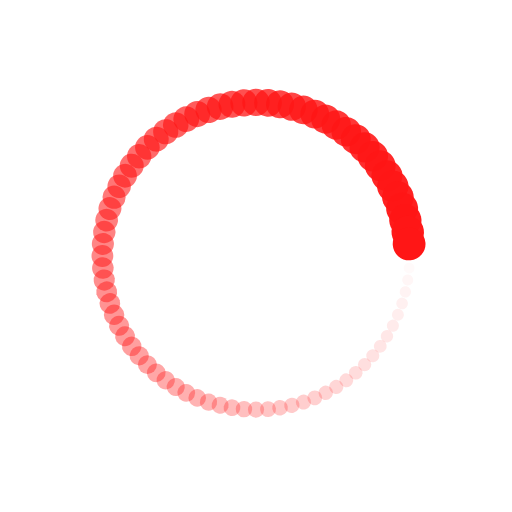
t = 0.00 s
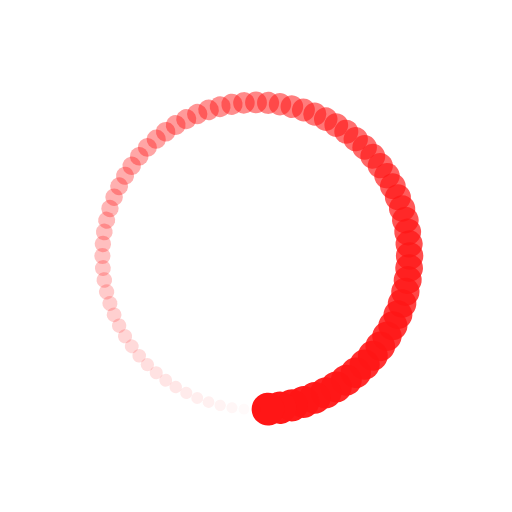
t = 0.25 s
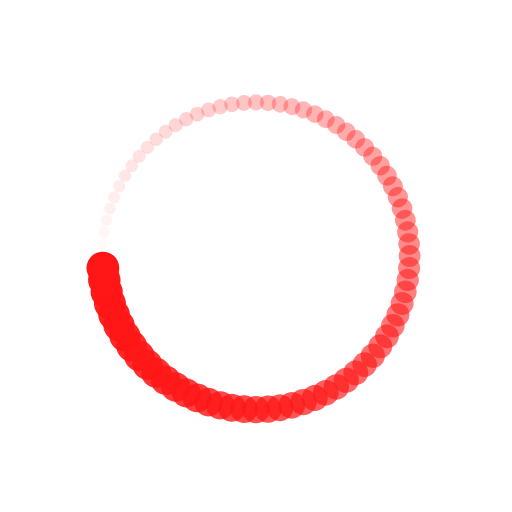
t = 0.50 s
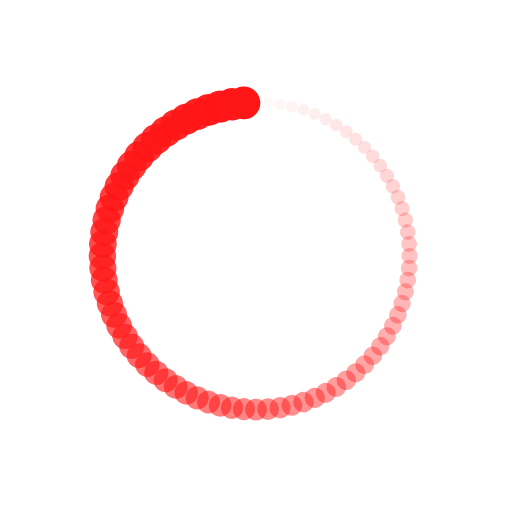
t = 0.75 s

The animated SVG that drew these frames (rendered in a browser with its animation timeline set to each time). Animation: 160 SMIL elements (animate=80,animateTransform=80); one cycle of 1.00 s, repeats indefinitely.

<svg class="lds-spin" width="200px"  height="200px"  xmlns="http://www.w3.org/2000/svg" xmlns:xlink="http://www.w3.org/1999/xlink" viewBox="0 0 100 100" preserveAspectRatio="xMidYMid" style="background: none;"><g transform="translate(80,50)">
<g transform="rotate(0)">
<circle cx="0" cy="0" r="1" fill="#FF1616" fill-opacity="1" transform="scale(1.28486 1.28486)">
  <animateTransform attributeName="transform" type="scale" begin="-0.9875s" values="3.2 3.2;1 1" keyTimes="0;1" dur="1s" repeatCount="indefinite"></animateTransform>
  <animate attributeName="fill-opacity" keyTimes="0;1" dur="1s" repeatCount="indefinite" values="1;0" begin="-0.9875s"></animate>
</circle>
</g>
</g><g transform="translate(79.90752001199384,52.353772871835346)">
<g transform="rotate(4.5)">
<circle cx="0" cy="0" r="1" fill="#FF1616" fill-opacity="0.9875" transform="scale(1.31236 1.31236)">
  <animateTransform attributeName="transform" type="scale" begin="-0.975s" values="3.2 3.2;1 1" keyTimes="0;1" dur="1s" repeatCount="indefinite"></animateTransform>
  <animate attributeName="fill-opacity" keyTimes="0;1" dur="1s" repeatCount="indefinite" values="1;0" begin="-0.975s"></animate>
</circle>
</g>
</g><g transform="translate(79.63065021785414,54.69303395120693)">
<g transform="rotate(9)">
<circle cx="0" cy="0" r="1" fill="#FF1616" fill-opacity="0.975" transform="scale(1.33986 1.33986)">
  <animateTransform attributeName="transform" type="scale" begin="-0.9625s" values="3.2 3.2;1 1" keyTimes="0;1" dur="1s" repeatCount="indefinite"></animateTransform>
  <animate attributeName="fill-opacity" keyTimes="0;1" dur="1s" repeatCount="indefinite" values="1;0" begin="-0.9625s"></animate>
</circle>
</g>
</g><g transform="translate(79.17109761193029,57.00336091567716)">
<g transform="rotate(13.5)">
<circle cx="0" cy="0" r="1" fill="#FF1616" fill-opacity="0.9625" transform="scale(1.36736 1.36736)">
  <animateTransform attributeName="transform" type="scale" begin="-0.95s" values="3.2 3.2;1 1" keyTimes="0;1" dur="1s" repeatCount="indefinite"></animateTransform>
  <animate attributeName="fill-opacity" keyTimes="0;1" dur="1s" repeatCount="indefinite" values="1;0" begin="-0.95s"></animate>
</circle>
</g>
</g><g transform="translate(78.53169548885461,59.27050983124842)">
<g transform="rotate(18)">
<circle cx="0" cy="0" r="1" fill="#FF1616" fill-opacity="0.95" transform="scale(1.39486 1.39486)">
  <animateTransform attributeName="transform" type="scale" begin="-0.9375s" values="3.2 3.2;1 1" keyTimes="0;1" dur="1s" repeatCount="indefinite"></animateTransform>
  <animate attributeName="fill-opacity" keyTimes="0;1" dur="1s" repeatCount="indefinite" values="1;0" begin="-0.9375s"></animate>
</circle>
</g>
</g><g transform="translate(77.7163859753386,61.48050297095269)">
<g transform="rotate(22.5)">
<circle cx="0" cy="0" r="1" fill="#FF1616" fill-opacity="0.9375" transform="scale(1.42236 1.42236)">
  <animateTransform attributeName="transform" type="scale" begin="-0.925s" values="3.2 3.2;1 1" keyTimes="0;1" dur="1s" repeatCount="indefinite"></animateTransform>
  <animate attributeName="fill-opacity" keyTimes="0;1" dur="1s" repeatCount="indefinite" values="1;0" begin="-0.925s"></animate>
</circle>
</g>
</g><g transform="translate(76.73019572565104,63.6197149921864)">
<g transform="rotate(27)">
<circle cx="0" cy="0" r="1" fill="#FF1616" fill-opacity="0.925" transform="scale(1.44986 1.44986)">
  <animateTransform attributeName="transform" type="scale" begin="-0.9125s" values="3.2 3.2;1 1" keyTimes="0;1" dur="1s" repeatCount="indefinite"></animateTransform>
  <animate attributeName="fill-opacity" keyTimes="0;1" dur="1s" repeatCount="indefinite" values="1;0" begin="-0.9125s"></animate>
</circle>
</g>
</g><g transform="translate(75.57920493062277,65.67495694147846)">
<g transform="rotate(31.5)">
<circle cx="0" cy="0" r="1" fill="#FF1616" fill-opacity="0.9125" transform="scale(1.47736 1.47736)">
  <animateTransform attributeName="transform" type="scale" begin="-0.9s" values="3.2 3.2;1 1" keyTimes="0;1" dur="1s" repeatCount="indefinite"></animateTransform>
  <animate attributeName="fill-opacity" keyTimes="0;1" dur="1s" repeatCount="indefinite" values="1;0" begin="-0.9s"></animate>
</circle>
</g>
</g><g transform="translate(74.27050983124843,67.6335575687742)">
<g transform="rotate(36)">
<circle cx="0" cy="0" r="1" fill="#FF1616" fill-opacity="0.9" transform="scale(1.50486 1.50486)">
  <animateTransform attributeName="transform" type="scale" begin="-0.8875s" values="3.2 3.2;1 1" keyTimes="0;1" dur="1s" repeatCount="indefinite"></animateTransform>
  <animate attributeName="fill-opacity" keyTimes="0;1" dur="1s" repeatCount="indefinite" values="1;0" begin="-0.8875s"></animate>
</circle>
</g>
</g><g transform="translate(72.81217896800092,69.48344144990551)">
<g transform="rotate(40.5)">
<circle cx="0" cy="0" r="1" fill="#FF1616" fill-opacity="0.8875" transform="scale(1.53236 1.53236)">
  <animateTransform attributeName="transform" type="scale" begin="-0.875s" values="3.2 3.2;1 1" keyTimes="0;1" dur="1s" repeatCount="indefinite"></animateTransform>
  <animate attributeName="fill-opacity" keyTimes="0;1" dur="1s" repeatCount="indefinite" values="1;0" begin="-0.875s"></animate>
</circle>
</g>
</g><g transform="translate(71.21320343559643,71.21320343559643)">
<g transform="rotate(45)">
<circle cx="0" cy="0" r="1" fill="#FF1616" fill-opacity="0.875" transform="scale(1.55986 1.55986)">
  <animateTransform attributeName="transform" type="scale" begin="-0.8625s" values="3.2 3.2;1 1" keyTimes="0;1" dur="1s" repeatCount="indefinite"></animateTransform>
  <animate attributeName="fill-opacity" keyTimes="0;1" dur="1s" repeatCount="indefinite" values="1;0" begin="-0.8625s"></animate>
</circle>
</g>
</g><g transform="translate(69.48344144990551,72.81217896800092)">
<g transform="rotate(49.49999999999999)">
<circle cx="0" cy="0" r="1" fill="#FF1616" fill-opacity="0.8625" transform="scale(1.58736 1.58736)">
  <animateTransform attributeName="transform" type="scale" begin="-0.85s" values="3.2 3.2;1 1" keyTimes="0;1" dur="1s" repeatCount="indefinite"></animateTransform>
  <animate attributeName="fill-opacity" keyTimes="0;1" dur="1s" repeatCount="indefinite" values="1;0" begin="-0.85s"></animate>
</circle>
</g>
</g><g transform="translate(67.6335575687742,74.27050983124843)">
<g transform="rotate(54)">
<circle cx="0" cy="0" r="1" fill="#FF1616" fill-opacity="0.85" transform="scale(1.61486 1.61486)">
  <animateTransform attributeName="transform" type="scale" begin="-0.8375s" values="3.2 3.2;1 1" keyTimes="0;1" dur="1s" repeatCount="indefinite"></animateTransform>
  <animate attributeName="fill-opacity" keyTimes="0;1" dur="1s" repeatCount="indefinite" values="1;0" begin="-0.8375s"></animate>
</circle>
</g>
</g><g transform="translate(65.67495694147847,75.57920493062277)">
<g transform="rotate(58.5)">
<circle cx="0" cy="0" r="1" fill="#FF1616" fill-opacity="0.8375" transform="scale(1.64236 1.64236)">
  <animateTransform attributeName="transform" type="scale" begin="-0.825s" values="3.2 3.2;1 1" keyTimes="0;1" dur="1s" repeatCount="indefinite"></animateTransform>
  <animate attributeName="fill-opacity" keyTimes="0;1" dur="1s" repeatCount="indefinite" values="1;0" begin="-0.825s"></animate>
</circle>
</g>
</g><g transform="translate(63.6197149921864,76.73019572565103)">
<g transform="rotate(63)">
<circle cx="0" cy="0" r="1" fill="#FF1616" fill-opacity="0.825" transform="scale(1.66986 1.66986)">
  <animateTransform attributeName="transform" type="scale" begin="-0.8125s" values="3.2 3.2;1 1" keyTimes="0;1" dur="1s" repeatCount="indefinite"></animateTransform>
  <animate attributeName="fill-opacity" keyTimes="0;1" dur="1s" repeatCount="indefinite" values="1;0" begin="-0.8125s"></animate>
</circle>
</g>
</g><g transform="translate(61.4805029709527,77.7163859753386)">
<g transform="rotate(67.5)">
<circle cx="0" cy="0" r="1" fill="#FF1616" fill-opacity="0.8125" transform="scale(1.69736 1.69736)">
  <animateTransform attributeName="transform" type="scale" begin="-0.8s" values="3.2 3.2;1 1" keyTimes="0;1" dur="1s" repeatCount="indefinite"></animateTransform>
  <animate attributeName="fill-opacity" keyTimes="0;1" dur="1s" repeatCount="indefinite" values="1;0" begin="-0.8s"></animate>
</circle>
</g>
</g><g transform="translate(59.270509831248425,78.53169548885461)">
<g transform="rotate(72)">
<circle cx="0" cy="0" r="1" fill="#FF1616" fill-opacity="0.8" transform="scale(1.72486 1.72486)">
  <animateTransform attributeName="transform" type="scale" begin="-0.7875s" values="3.2 3.2;1 1" keyTimes="0;1" dur="1s" repeatCount="indefinite"></animateTransform>
  <animate attributeName="fill-opacity" keyTimes="0;1" dur="1s" repeatCount="indefinite" values="1;0" begin="-0.7875s"></animate>
</circle>
</g>
</g><g transform="translate(57.00336091567716,79.17109761193029)">
<g transform="rotate(76.5)">
<circle cx="0" cy="0" r="1" fill="#FF1616" fill-opacity="0.7875" transform="scale(1.75236 1.75236)">
  <animateTransform attributeName="transform" type="scale" begin="-0.775s" values="3.2 3.2;1 1" keyTimes="0;1" dur="1s" repeatCount="indefinite"></animateTransform>
  <animate attributeName="fill-opacity" keyTimes="0;1" dur="1s" repeatCount="indefinite" values="1;0" begin="-0.775s"></animate>
</circle>
</g>
</g><g transform="translate(54.69303395120693,79.63065021785414)">
<g transform="rotate(81)">
<circle cx="0" cy="0" r="1" fill="#FF1616" fill-opacity="0.775" transform="scale(1.77986 1.77986)">
  <animateTransform attributeName="transform" type="scale" begin="-0.7625s" values="3.2 3.2;1 1" keyTimes="0;1" dur="1s" repeatCount="indefinite"></animateTransform>
  <animate attributeName="fill-opacity" keyTimes="0;1" dur="1s" repeatCount="indefinite" values="1;0" begin="-0.7625s"></animate>
</circle>
</g>
</g><g transform="translate(52.353772871835346,79.90752001199384)">
<g transform="rotate(85.5)">
<circle cx="0" cy="0" r="1" fill="#FF1616" fill-opacity="0.7625" transform="scale(1.80736 1.80736)">
  <animateTransform attributeName="transform" type="scale" begin="-0.75s" values="3.2 3.2;1 1" keyTimes="0;1" dur="1s" repeatCount="indefinite"></animateTransform>
  <animate attributeName="fill-opacity" keyTimes="0;1" dur="1s" repeatCount="indefinite" values="1;0" begin="-0.75s"></animate>
</circle>
</g>
</g><g transform="translate(50,80)">
<g transform="rotate(90)">
<circle cx="0" cy="0" r="1" fill="#FF1616" fill-opacity="0.75" transform="scale(1.83486 1.83486)">
  <animateTransform attributeName="transform" type="scale" begin="-0.7375s" values="3.2 3.2;1 1" keyTimes="0;1" dur="1s" repeatCount="indefinite"></animateTransform>
  <animate attributeName="fill-opacity" keyTimes="0;1" dur="1s" repeatCount="indefinite" values="1;0" begin="-0.7375s"></animate>
</circle>
</g>
</g><g transform="translate(47.646227128164654,79.90752001199384)">
<g transform="rotate(94.5)">
<circle cx="0" cy="0" r="1" fill="#FF1616" fill-opacity="0.7375" transform="scale(1.86236 1.86236)">
  <animateTransform attributeName="transform" type="scale" begin="-0.725s" values="3.2 3.2;1 1" keyTimes="0;1" dur="1s" repeatCount="indefinite"></animateTransform>
  <animate attributeName="fill-opacity" keyTimes="0;1" dur="1s" repeatCount="indefinite" values="1;0" begin="-0.725s"></animate>
</circle>
</g>
</g><g transform="translate(45.306966048793086,79.63065021785414)">
<g transform="rotate(98.99999999999999)">
<circle cx="0" cy="0" r="1" fill="#FF1616" fill-opacity="0.725" transform="scale(1.88986 1.88986)">
  <animateTransform attributeName="transform" type="scale" begin="-0.7125s" values="3.2 3.2;1 1" keyTimes="0;1" dur="1s" repeatCount="indefinite"></animateTransform>
  <animate attributeName="fill-opacity" keyTimes="0;1" dur="1s" repeatCount="indefinite" values="1;0" begin="-0.7125s"></animate>
</circle>
</g>
</g><g transform="translate(42.99663908432284,79.17109761193029)">
<g transform="rotate(103.49999999999999)">
<circle cx="0" cy="0" r="1" fill="#FF1616" fill-opacity="0.7125" transform="scale(1.91736 1.91736)">
  <animateTransform attributeName="transform" type="scale" begin="-0.7s" values="3.2 3.2;1 1" keyTimes="0;1" dur="1s" repeatCount="indefinite"></animateTransform>
  <animate attributeName="fill-opacity" keyTimes="0;1" dur="1s" repeatCount="indefinite" values="1;0" begin="-0.7s"></animate>
</circle>
</g>
</g><g transform="translate(40.72949016875158,78.53169548885461)">
<g transform="rotate(108)">
<circle cx="0" cy="0" r="1" fill="#FF1616" fill-opacity="0.7" transform="scale(1.94486 1.94486)">
  <animateTransform attributeName="transform" type="scale" begin="-0.6875s" values="3.2 3.2;1 1" keyTimes="0;1" dur="1s" repeatCount="indefinite"></animateTransform>
  <animate attributeName="fill-opacity" keyTimes="0;1" dur="1s" repeatCount="indefinite" values="1;0" begin="-0.6875s"></animate>
</circle>
</g>
</g><g transform="translate(38.51949702904731,77.7163859753386)">
<g transform="rotate(112.5)">
<circle cx="0" cy="0" r="1" fill="#FF1616" fill-opacity="0.6875" transform="scale(1.97236 1.97236)">
  <animateTransform attributeName="transform" type="scale" begin="-0.675s" values="3.2 3.2;1 1" keyTimes="0;1" dur="1s" repeatCount="indefinite"></animateTransform>
  <animate attributeName="fill-opacity" keyTimes="0;1" dur="1s" repeatCount="indefinite" values="1;0" begin="-0.675s"></animate>
</circle>
</g>
</g><g transform="translate(36.3802850078136,76.73019572565104)">
<g transform="rotate(117)">
<circle cx="0" cy="0" r="1" fill="#FF1616" fill-opacity="0.675" transform="scale(1.99986 1.99986)">
  <animateTransform attributeName="transform" type="scale" begin="-0.6625s" values="3.2 3.2;1 1" keyTimes="0;1" dur="1s" repeatCount="indefinite"></animateTransform>
  <animate attributeName="fill-opacity" keyTimes="0;1" dur="1s" repeatCount="indefinite" values="1;0" begin="-0.6625s"></animate>
</circle>
</g>
</g><g transform="translate(34.32504305852154,75.57920493062277)">
<g transform="rotate(121.5)">
<circle cx="0" cy="0" r="1" fill="#FF1616" fill-opacity="0.6625" transform="scale(2.02736 2.02736)">
  <animateTransform attributeName="transform" type="scale" begin="-0.65s" values="3.2 3.2;1 1" keyTimes="0;1" dur="1s" repeatCount="indefinite"></animateTransform>
  <animate attributeName="fill-opacity" keyTimes="0;1" dur="1s" repeatCount="indefinite" values="1;0" begin="-0.65s"></animate>
</circle>
</g>
</g><g transform="translate(32.366442431225806,74.27050983124843)">
<g transform="rotate(126)">
<circle cx="0" cy="0" r="1" fill="#FF1616" fill-opacity="0.65" transform="scale(2.05486 2.05486)">
  <animateTransform attributeName="transform" type="scale" begin="-0.6375s" values="3.2 3.2;1 1" keyTimes="0;1" dur="1s" repeatCount="indefinite"></animateTransform>
  <animate attributeName="fill-opacity" keyTimes="0;1" dur="1s" repeatCount="indefinite" values="1;0" begin="-0.6375s"></animate>
</circle>
</g>
</g><g transform="translate(30.516558550094494,72.81217896800094)">
<g transform="rotate(130.5)">
<circle cx="0" cy="0" r="1" fill="#FF1616" fill-opacity="0.6375" transform="scale(2.08236 2.08236)">
  <animateTransform attributeName="transform" type="scale" begin="-0.625s" values="3.2 3.2;1 1" keyTimes="0;1" dur="1s" repeatCount="indefinite"></animateTransform>
  <animate attributeName="fill-opacity" keyTimes="0;1" dur="1s" repeatCount="indefinite" values="1;0" begin="-0.625s"></animate>
</circle>
</g>
</g><g transform="translate(28.786796564403577,71.21320343559643)">
<g transform="rotate(135)">
<circle cx="0" cy="0" r="1" fill="#FF1616" fill-opacity="0.625" transform="scale(2.10986 2.10986)">
  <animateTransform attributeName="transform" type="scale" begin="-0.6125s" values="3.2 3.2;1 1" keyTimes="0;1" dur="1s" repeatCount="indefinite"></animateTransform>
  <animate attributeName="fill-opacity" keyTimes="0;1" dur="1s" repeatCount="indefinite" values="1;0" begin="-0.6125s"></animate>
</circle>
</g>
</g><g transform="translate(27.187821031999075,69.48344144990551)">
<g transform="rotate(139.5)">
<circle cx="0" cy="0" r="1" fill="#FF1616" fill-opacity="0.6125" transform="scale(2.13736 2.13736)">
  <animateTransform attributeName="transform" type="scale" begin="-0.6s" values="3.2 3.2;1 1" keyTimes="0;1" dur="1s" repeatCount="indefinite"></animateTransform>
  <animate attributeName="fill-opacity" keyTimes="0;1" dur="1s" repeatCount="indefinite" values="1;0" begin="-0.6s"></animate>
</circle>
</g>
</g><g transform="translate(25.72949016875158,67.6335575687742)">
<g transform="rotate(144)">
<circle cx="0" cy="0" r="1" fill="#FF1616" fill-opacity="0.6" transform="scale(2.16486 2.16486)">
  <animateTransform attributeName="transform" type="scale" begin="-0.5875s" values="3.2 3.2;1 1" keyTimes="0;1" dur="1s" repeatCount="indefinite"></animateTransform>
  <animate attributeName="fill-opacity" keyTimes="0;1" dur="1s" repeatCount="indefinite" values="1;0" begin="-0.5875s"></animate>
</circle>
</g>
</g><g transform="translate(24.420795069377235,65.67495694147847)">
<g transform="rotate(148.5)">
<circle cx="0" cy="0" r="1" fill="#FF1616" fill-opacity="0.5875" transform="scale(2.19236 2.19236)">
  <animateTransform attributeName="transform" type="scale" begin="-0.575s" values="3.2 3.2;1 1" keyTimes="0;1" dur="1s" repeatCount="indefinite"></animateTransform>
  <animate attributeName="fill-opacity" keyTimes="0;1" dur="1s" repeatCount="indefinite" values="1;0" begin="-0.575s"></animate>
</circle>
</g>
</g><g transform="translate(23.269804274348967,63.6197149921864)">
<g transform="rotate(153)">
<circle cx="0" cy="0" r="1" fill="#FF1616" fill-opacity="0.575" transform="scale(2.21986 2.21986)">
  <animateTransform attributeName="transform" type="scale" begin="-0.5625s" values="3.2 3.2;1 1" keyTimes="0;1" dur="1s" repeatCount="indefinite"></animateTransform>
  <animate attributeName="fill-opacity" keyTimes="0;1" dur="1s" repeatCount="indefinite" values="1;0" begin="-0.5625s"></animate>
</circle>
</g>
</g><g transform="translate(22.283614024661397,61.4805029709527)">
<g transform="rotate(157.5)">
<circle cx="0" cy="0" r="1" fill="#FF1616" fill-opacity="0.5625" transform="scale(2.24736 2.24736)">
  <animateTransform attributeName="transform" type="scale" begin="-0.55s" values="3.2 3.2;1 1" keyTimes="0;1" dur="1s" repeatCount="indefinite"></animateTransform>
  <animate attributeName="fill-opacity" keyTimes="0;1" dur="1s" repeatCount="indefinite" values="1;0" begin="-0.55s"></animate>
</circle>
</g>
</g><g transform="translate(21.468304511145394,59.270509831248425)">
<g transform="rotate(162)">
<circle cx="0" cy="0" r="1" fill="#FF1616" fill-opacity="0.55" transform="scale(2.27486 2.27486)">
  <animateTransform attributeName="transform" type="scale" begin="-0.5375s" values="3.2 3.2;1 1" keyTimes="0;1" dur="1s" repeatCount="indefinite"></animateTransform>
  <animate attributeName="fill-opacity" keyTimes="0;1" dur="1s" repeatCount="indefinite" values="1;0" begin="-0.5375s"></animate>
</circle>
</g>
</g><g transform="translate(20.828902388069704,57.00336091567716)">
<g transform="rotate(166.5)">
<circle cx="0" cy="0" r="1" fill="#FF1616" fill-opacity="0.5375" transform="scale(2.30236 2.30236)">
  <animateTransform attributeName="transform" type="scale" begin="-0.525s" values="3.2 3.2;1 1" keyTimes="0;1" dur="1s" repeatCount="indefinite"></animateTransform>
  <animate attributeName="fill-opacity" keyTimes="0;1" dur="1s" repeatCount="indefinite" values="1;0" begin="-0.525s"></animate>
</circle>
</g>
</g><g transform="translate(20.36934978214587,54.69303395120693)">
<g transform="rotate(171)">
<circle cx="0" cy="0" r="1" fill="#FF1616" fill-opacity="0.525" transform="scale(2.32986 2.32986)">
  <animateTransform attributeName="transform" type="scale" begin="-0.5125s" values="3.2 3.2;1 1" keyTimes="0;1" dur="1s" repeatCount="indefinite"></animateTransform>
  <animate attributeName="fill-opacity" keyTimes="0;1" dur="1s" repeatCount="indefinite" values="1;0" begin="-0.5125s"></animate>
</circle>
</g>
</g><g transform="translate(20.09247998800616,52.35377287183535)">
<g transform="rotate(175.5)">
<circle cx="0" cy="0" r="1" fill="#FF1616" fill-opacity="0.5125" transform="scale(2.35736 2.35736)">
  <animateTransform attributeName="transform" type="scale" begin="-0.5s" values="3.2 3.2;1 1" keyTimes="0;1" dur="1s" repeatCount="indefinite"></animateTransform>
  <animate attributeName="fill-opacity" keyTimes="0;1" dur="1s" repeatCount="indefinite" values="1;0" begin="-0.5s"></animate>
</circle>
</g>
</g><g transform="translate(20,50.00000000000001)">
<g transform="rotate(180)">
<circle cx="0" cy="0" r="1" fill="#FF1616" fill-opacity="0.5" transform="scale(2.38486 2.38486)">
  <animateTransform attributeName="transform" type="scale" begin="-0.4875s" values="3.2 3.2;1 1" keyTimes="0;1" dur="1s" repeatCount="indefinite"></animateTransform>
  <animate attributeName="fill-opacity" keyTimes="0;1" dur="1s" repeatCount="indefinite" values="1;0" begin="-0.4875s"></animate>
</circle>
</g>
</g><g transform="translate(20.092479988006158,47.64622712816467)">
<g transform="rotate(184.49999999999997)">
<circle cx="0" cy="0" r="1" fill="#FF1616" fill-opacity="0.4875" transform="scale(2.41236 2.41236)">
  <animateTransform attributeName="transform" type="scale" begin="-0.475s" values="3.2 3.2;1 1" keyTimes="0;1" dur="1s" repeatCount="indefinite"></animateTransform>
  <animate attributeName="fill-opacity" keyTimes="0;1" dur="1s" repeatCount="indefinite" values="1;0" begin="-0.475s"></animate>
</circle>
</g>
</g><g transform="translate(20.369349782145868,45.30696604879308)">
<g transform="rotate(189)">
<circle cx="0" cy="0" r="1" fill="#FF1616" fill-opacity="0.475" transform="scale(2.43986 2.43986)">
  <animateTransform attributeName="transform" type="scale" begin="-0.4625s" values="3.2 3.2;1 1" keyTimes="0;1" dur="1s" repeatCount="indefinite"></animateTransform>
  <animate attributeName="fill-opacity" keyTimes="0;1" dur="1s" repeatCount="indefinite" values="1;0" begin="-0.4625s"></animate>
</circle>
</g>
</g><g transform="translate(20.8289023880697,42.996639084322844)">
<g transform="rotate(193.5)">
<circle cx="0" cy="0" r="1" fill="#FF1616" fill-opacity="0.4625" transform="scale(2.46736 2.46736)">
  <animateTransform attributeName="transform" type="scale" begin="-0.45s" values="3.2 3.2;1 1" keyTimes="0;1" dur="1s" repeatCount="indefinite"></animateTransform>
  <animate attributeName="fill-opacity" keyTimes="0;1" dur="1s" repeatCount="indefinite" values="1;0" begin="-0.45s"></animate>
</circle>
</g>
</g><g transform="translate(21.468304511145387,40.729490168751596)">
<g transform="rotate(197.99999999999997)">
<circle cx="0" cy="0" r="1" fill="#FF1616" fill-opacity="0.45" transform="scale(2.49486 2.49486)">
  <animateTransform attributeName="transform" type="scale" begin="-0.4375s" values="3.2 3.2;1 1" keyTimes="0;1" dur="1s" repeatCount="indefinite"></animateTransform>
  <animate attributeName="fill-opacity" keyTimes="0;1" dur="1s" repeatCount="indefinite" values="1;0" begin="-0.4375s"></animate>
</circle>
</g>
</g><g transform="translate(22.283614024661393,38.51949702904731)">
<g transform="rotate(202.49999999999997)">
<circle cx="0" cy="0" r="1" fill="#FF1616" fill-opacity="0.4375" transform="scale(2.52236 2.52236)">
  <animateTransform attributeName="transform" type="scale" begin="-0.425s" values="3.2 3.2;1 1" keyTimes="0;1" dur="1s" repeatCount="indefinite"></animateTransform>
  <animate attributeName="fill-opacity" keyTimes="0;1" dur="1s" repeatCount="indefinite" values="1;0" begin="-0.425s"></animate>
</circle>
</g>
</g><g transform="translate(23.269804274348964,36.3802850078136)">
<g transform="rotate(206.99999999999997)">
<circle cx="0" cy="0" r="1" fill="#FF1616" fill-opacity="0.425" transform="scale(2.54986 2.54986)">
  <animateTransform attributeName="transform" type="scale" begin="-0.4125s" values="3.2 3.2;1 1" keyTimes="0;1" dur="1s" repeatCount="indefinite"></animateTransform>
  <animate attributeName="fill-opacity" keyTimes="0;1" dur="1s" repeatCount="indefinite" values="1;0" begin="-0.4125s"></animate>
</circle>
</g>
</g><g transform="translate(24.420795069377238,34.32504305852153)">
<g transform="rotate(211.50000000000003)">
<circle cx="0" cy="0" r="1" fill="#FF1616" fill-opacity="0.4125" transform="scale(2.57736 2.57736)">
  <animateTransform attributeName="transform" type="scale" begin="-0.4s" values="3.2 3.2;1 1" keyTimes="0;1" dur="1s" repeatCount="indefinite"></animateTransform>
  <animate attributeName="fill-opacity" keyTimes="0;1" dur="1s" repeatCount="indefinite" values="1;0" begin="-0.4s"></animate>
</circle>
</g>
</g><g transform="translate(25.729490168751575,32.366442431225806)">
<g transform="rotate(216)">
<circle cx="0" cy="0" r="1" fill="#FF1616" fill-opacity="0.4" transform="scale(2.60486 2.60486)">
  <animateTransform attributeName="transform" type="scale" begin="-0.3875s" values="3.2 3.2;1 1" keyTimes="0;1" dur="1s" repeatCount="indefinite"></animateTransform>
  <animate attributeName="fill-opacity" keyTimes="0;1" dur="1s" repeatCount="indefinite" values="1;0" begin="-0.3875s"></animate>
</circle>
</g>
</g><g transform="translate(27.187821031999057,30.516558550094505)">
<g transform="rotate(220.49999999999997)">
<circle cx="0" cy="0" r="1" fill="#FF1616" fill-opacity="0.3875" transform="scale(2.63236 2.63236)">
  <animateTransform attributeName="transform" type="scale" begin="-0.375s" values="3.2 3.2;1 1" keyTimes="0;1" dur="1s" repeatCount="indefinite"></animateTransform>
  <animate attributeName="fill-opacity" keyTimes="0;1" dur="1s" repeatCount="indefinite" values="1;0" begin="-0.375s"></animate>
</circle>
</g>
</g><g transform="translate(28.78679656440357,28.786796564403577)">
<g transform="rotate(225)">
<circle cx="0" cy="0" r="1" fill="#FF1616" fill-opacity="0.375" transform="scale(2.65986 2.65986)">
  <animateTransform attributeName="transform" type="scale" begin="-0.3625s" values="3.2 3.2;1 1" keyTimes="0;1" dur="1s" repeatCount="indefinite"></animateTransform>
  <animate attributeName="fill-opacity" keyTimes="0;1" dur="1s" repeatCount="indefinite" values="1;0" begin="-0.3625s"></animate>
</circle>
</g>
</g><g transform="translate(30.516558550094476,27.187821031999082)">
<g transform="rotate(229.49999999999997)">
<circle cx="0" cy="0" r="1" fill="#FF1616" fill-opacity="0.3625" transform="scale(2.68736 2.68736)">
  <animateTransform attributeName="transform" type="scale" begin="-0.35s" values="3.2 3.2;1 1" keyTimes="0;1" dur="1s" repeatCount="indefinite"></animateTransform>
  <animate attributeName="fill-opacity" keyTimes="0;1" dur="1s" repeatCount="indefinite" values="1;0" begin="-0.35s"></animate>
</circle>
</g>
</g><g transform="translate(32.366442431225806,25.72949016875158)">
<g transform="rotate(234)">
<circle cx="0" cy="0" r="1" fill="#FF1616" fill-opacity="0.35" transform="scale(2.71486 2.71486)">
  <animateTransform attributeName="transform" type="scale" begin="-0.3375s" values="3.2 3.2;1 1" keyTimes="0;1" dur="1s" repeatCount="indefinite"></animateTransform>
  <animate attributeName="fill-opacity" keyTimes="0;1" dur="1s" repeatCount="indefinite" values="1;0" begin="-0.3375s"></animate>
</circle>
</g>
</g><g transform="translate(34.325043058521544,24.420795069377228)">
<g transform="rotate(238.50000000000003)">
<circle cx="0" cy="0" r="1" fill="#FF1616" fill-opacity="0.3375" transform="scale(2.74236 2.74236)">
  <animateTransform attributeName="transform" type="scale" begin="-0.325s" values="3.2 3.2;1 1" keyTimes="0;1" dur="1s" repeatCount="indefinite"></animateTransform>
  <animate attributeName="fill-opacity" keyTimes="0;1" dur="1s" repeatCount="indefinite" values="1;0" begin="-0.325s"></animate>
</circle>
</g>
</g><g transform="translate(36.38028500781359,23.269804274348967)">
<g transform="rotate(243)">
<circle cx="0" cy="0" r="1" fill="#FF1616" fill-opacity="0.325" transform="scale(2.76986 2.76986)">
  <animateTransform attributeName="transform" type="scale" begin="-0.3125s" values="3.2 3.2;1 1" keyTimes="0;1" dur="1s" repeatCount="indefinite"></animateTransform>
  <animate attributeName="fill-opacity" keyTimes="0;1" dur="1s" repeatCount="indefinite" values="1;0" begin="-0.3125s"></animate>
</circle>
</g>
</g><g transform="translate(38.519497029047315,22.283614024661393)">
<g transform="rotate(247.5)">
<circle cx="0" cy="0" r="1" fill="#FF1616" fill-opacity="0.3125" transform="scale(2.79736 2.79736)">
  <animateTransform attributeName="transform" type="scale" begin="-0.3s" values="3.2 3.2;1 1" keyTimes="0;1" dur="1s" repeatCount="indefinite"></animateTransform>
  <animate attributeName="fill-opacity" keyTimes="0;1" dur="1s" repeatCount="indefinite" values="1;0" begin="-0.3s"></animate>
</circle>
</g>
</g><g transform="translate(40.729490168751575,21.468304511145394)">
<g transform="rotate(252)">
<circle cx="0" cy="0" r="1" fill="#FF1616" fill-opacity="0.3" transform="scale(2.82486 2.82486)">
  <animateTransform attributeName="transform" type="scale" begin="-0.2875s" values="3.2 3.2;1 1" keyTimes="0;1" dur="1s" repeatCount="indefinite"></animateTransform>
  <animate attributeName="fill-opacity" keyTimes="0;1" dur="1s" repeatCount="indefinite" values="1;0" begin="-0.2875s"></animate>
</circle>
</g>
</g><g transform="translate(42.99663908432282,20.828902388069707)">
<g transform="rotate(256.5)">
<circle cx="0" cy="0" r="1" fill="#FF1616" fill-opacity="0.2875" transform="scale(2.85236 2.85236)">
  <animateTransform attributeName="transform" type="scale" begin="-0.275s" values="3.2 3.2;1 1" keyTimes="0;1" dur="1s" repeatCount="indefinite"></animateTransform>
  <animate attributeName="fill-opacity" keyTimes="0;1" dur="1s" repeatCount="indefinite" values="1;0" begin="-0.275s"></animate>
</circle>
</g>
</g><g transform="translate(45.30696604879307,20.36934978214587)">
<g transform="rotate(261)">
<circle cx="0" cy="0" r="1" fill="#FF1616" fill-opacity="0.275" transform="scale(2.87986 2.87986)">
  <animateTransform attributeName="transform" type="scale" begin="-0.2625s" values="3.2 3.2;1 1" keyTimes="0;1" dur="1s" repeatCount="indefinite"></animateTransform>
  <animate attributeName="fill-opacity" keyTimes="0;1" dur="1s" repeatCount="indefinite" values="1;0" begin="-0.2625s"></animate>
</circle>
</g>
</g><g transform="translate(47.64622712816463,20.09247998800616)">
<g transform="rotate(265.5)">
<circle cx="0" cy="0" r="1" fill="#FF1616" fill-opacity="0.2625" transform="scale(2.90736 2.90736)">
  <animateTransform attributeName="transform" type="scale" begin="-0.25s" values="3.2 3.2;1 1" keyTimes="0;1" dur="1s" repeatCount="indefinite"></animateTransform>
  <animate attributeName="fill-opacity" keyTimes="0;1" dur="1s" repeatCount="indefinite" values="1;0" begin="-0.25s"></animate>
</circle>
</g>
</g><g transform="translate(49.99999999999999,20)">
<g transform="rotate(270)">
<circle cx="0" cy="0" r="1" fill="#FF1616" fill-opacity="0.25" transform="scale(2.93486 2.93486)">
  <animateTransform attributeName="transform" type="scale" begin="-0.2375s" values="3.2 3.2;1 1" keyTimes="0;1" dur="1s" repeatCount="indefinite"></animateTransform>
  <animate attributeName="fill-opacity" keyTimes="0;1" dur="1s" repeatCount="indefinite" values="1;0" begin="-0.2375s"></animate>
</circle>
</g>
</g><g transform="translate(52.35377287183535,20.09247998800616)">
<g transform="rotate(274.5)">
<circle cx="0" cy="0" r="1" fill="#FF1616" fill-opacity="0.2375" transform="scale(2.96236 2.96236)">
  <animateTransform attributeName="transform" type="scale" begin="-0.225s" values="3.2 3.2;1 1" keyTimes="0;1" dur="1s" repeatCount="indefinite"></animateTransform>
  <animate attributeName="fill-opacity" keyTimes="0;1" dur="1s" repeatCount="indefinite" values="1;0" begin="-0.225s"></animate>
</circle>
</g>
</g><g transform="translate(54.69303395120692,20.369349782145868)">
<g transform="rotate(279)">
<circle cx="0" cy="0" r="1" fill="#FF1616" fill-opacity="0.225" transform="scale(2.98986 2.98986)">
  <animateTransform attributeName="transform" type="scale" begin="-0.2125s" values="3.2 3.2;1 1" keyTimes="0;1" dur="1s" repeatCount="indefinite"></animateTransform>
  <animate attributeName="fill-opacity" keyTimes="0;1" dur="1s" repeatCount="indefinite" values="1;0" begin="-0.2125s"></animate>
</circle>
</g>
</g><g transform="translate(57.00336091567717,20.828902388069704)">
<g transform="rotate(283.50000000000006)">
<circle cx="0" cy="0" r="1" fill="#FF1616" fill-opacity="0.2125" transform="scale(3.01736 3.01736)">
  <animateTransform attributeName="transform" type="scale" begin="-0.2s" values="3.2 3.2;1 1" keyTimes="0;1" dur="1s" repeatCount="indefinite"></animateTransform>
  <animate attributeName="fill-opacity" keyTimes="0;1" dur="1s" repeatCount="indefinite" values="1;0" begin="-0.2s"></animate>
</circle>
</g>
</g><g transform="translate(59.27050983124842,21.46830451114539)">
<g transform="rotate(288)">
<circle cx="0" cy="0" r="1" fill="#FF1616" fill-opacity="0.2" transform="scale(3.04486 3.04486)">
  <animateTransform attributeName="transform" type="scale" begin="-0.1875s" values="3.2 3.2;1 1" keyTimes="0;1" dur="1s" repeatCount="indefinite"></animateTransform>
  <animate attributeName="fill-opacity" keyTimes="0;1" dur="1s" repeatCount="indefinite" values="1;0" begin="-0.1875s"></animate>
</circle>
</g>
</g><g transform="translate(61.48050297095267,22.28361402466139)">
<g transform="rotate(292.49999999999994)">
<circle cx="0" cy="0" r="1" fill="#FF1616" fill-opacity="0.1875" transform="scale(3.07236 3.07236)">
  <animateTransform attributeName="transform" type="scale" begin="-0.175s" values="3.2 3.2;1 1" keyTimes="0;1" dur="1s" repeatCount="indefinite"></animateTransform>
  <animate attributeName="fill-opacity" keyTimes="0;1" dur="1s" repeatCount="indefinite" values="1;0" begin="-0.175s"></animate>
</circle>
</g>
</g><g transform="translate(63.6197149921864,23.26980427434896)">
<g transform="rotate(297)">
<circle cx="0" cy="0" r="1" fill="#FF1616" fill-opacity="0.175" transform="scale(3.09986 3.09986)">
  <animateTransform attributeName="transform" type="scale" begin="-0.1625s" values="3.2 3.2;1 1" keyTimes="0;1" dur="1s" repeatCount="indefinite"></animateTransform>
  <animate attributeName="fill-opacity" keyTimes="0;1" dur="1s" repeatCount="indefinite" values="1;0" begin="-0.1625s"></animate>
</circle>
</g>
</g><g transform="translate(65.67495694147846,24.420795069377224)">
<g transform="rotate(301.5)">
<circle cx="0" cy="0" r="1" fill="#FF1616" fill-opacity="0.1625" transform="scale(3.12736 3.12736)">
  <animateTransform attributeName="transform" type="scale" begin="-0.15s" values="3.2 3.2;1 1" keyTimes="0;1" dur="1s" repeatCount="indefinite"></animateTransform>
  <animate attributeName="fill-opacity" keyTimes="0;1" dur="1s" repeatCount="indefinite" values="1;0" begin="-0.15s"></animate>
</circle>
</g>
</g><g transform="translate(67.6335575687742,25.729490168751575)">
<g transform="rotate(306)">
<circle cx="0" cy="0" r="1" fill="#FF1616" fill-opacity="0.15" transform="scale(3.15486 3.15486)">
  <animateTransform attributeName="transform" type="scale" begin="-0.1375s" values="3.2 3.2;1 1" keyTimes="0;1" dur="1s" repeatCount="indefinite"></animateTransform>
  <animate attributeName="fill-opacity" keyTimes="0;1" dur="1s" repeatCount="indefinite" values="1;0" begin="-0.1375s"></animate>
</circle>
</g>
</g><g transform="translate(69.48344144990551,27.187821031999075)">
<g transform="rotate(310.5)">
<circle cx="0" cy="0" r="1" fill="#FF1616" fill-opacity="0.1375" transform="scale(3.18236 3.18236)">
  <animateTransform attributeName="transform" type="scale" begin="-0.125s" values="3.2 3.2;1 1" keyTimes="0;1" dur="1s" repeatCount="indefinite"></animateTransform>
  <animate attributeName="fill-opacity" keyTimes="0;1" dur="1s" repeatCount="indefinite" values="1;0" begin="-0.125s"></animate>
</circle>
</g>
</g><g transform="translate(71.21320343559643,28.78679656440357)">
<g transform="rotate(315)">
<circle cx="0" cy="0" r="1" fill="#FF1616" fill-opacity="0.125" transform="scale(1.00986 1.00986)">
  <animateTransform attributeName="transform" type="scale" begin="-0.1125s" values="3.2 3.2;1 1" keyTimes="0;1" dur="1s" repeatCount="indefinite"></animateTransform>
  <animate attributeName="fill-opacity" keyTimes="0;1" dur="1s" repeatCount="indefinite" values="1;0" begin="-0.1125s"></animate>
</circle>
</g>
</g><g transform="translate(72.81217896800094,30.516558550094498)">
<g transform="rotate(319.5)">
<circle cx="0" cy="0" r="1" fill="#FF1616" fill-opacity="0.1125" transform="scale(1.03736 1.03736)">
  <animateTransform attributeName="transform" type="scale" begin="-0.1s" values="3.2 3.2;1 1" keyTimes="0;1" dur="1s" repeatCount="indefinite"></animateTransform>
  <animate attributeName="fill-opacity" keyTimes="0;1" dur="1s" repeatCount="indefinite" values="1;0" begin="-0.1s"></animate>
</circle>
</g>
</g><g transform="translate(74.27050983124842,32.3664424312258)">
<g transform="rotate(324)">
<circle cx="0" cy="0" r="1" fill="#FF1616" fill-opacity="0.1" transform="scale(1.06486 1.06486)">
  <animateTransform attributeName="transform" type="scale" begin="-0.0875s" values="3.2 3.2;1 1" keyTimes="0;1" dur="1s" repeatCount="indefinite"></animateTransform>
  <animate attributeName="fill-opacity" keyTimes="0;1" dur="1s" repeatCount="indefinite" values="1;0" begin="-0.0875s"></animate>
</circle>
</g>
</g><g transform="translate(75.57920493062275,34.325043058521516)">
<g transform="rotate(328.49999999999994)">
<circle cx="0" cy="0" r="1" fill="#FF1616" fill-opacity="0.0875" transform="scale(1.09236 1.09236)">
  <animateTransform attributeName="transform" type="scale" begin="-0.075s" values="3.2 3.2;1 1" keyTimes="0;1" dur="1s" repeatCount="indefinite"></animateTransform>
  <animate attributeName="fill-opacity" keyTimes="0;1" dur="1s" repeatCount="indefinite" values="1;0" begin="-0.075s"></animate>
</circle>
</g>
</g><g transform="translate(76.73019572565103,36.38028500781359)">
<g transform="rotate(333)">
<circle cx="0" cy="0" r="1" fill="#FF1616" fill-opacity="0.075" transform="scale(1.11986 1.11986)">
  <animateTransform attributeName="transform" type="scale" begin="-0.0625s" values="3.2 3.2;1 1" keyTimes="0;1" dur="1s" repeatCount="indefinite"></animateTransform>
  <animate attributeName="fill-opacity" keyTimes="0;1" dur="1s" repeatCount="indefinite" values="1;0" begin="-0.0625s"></animate>
</circle>
</g>
</g><g transform="translate(77.7163859753386,38.51949702904729)">
<g transform="rotate(337.49999999999994)">
<circle cx="0" cy="0" r="1" fill="#FF1616" fill-opacity="0.0625" transform="scale(1.14736 1.14736)">
  <animateTransform attributeName="transform" type="scale" begin="-0.05s" values="3.2 3.2;1 1" keyTimes="0;1" dur="1s" repeatCount="indefinite"></animateTransform>
  <animate attributeName="fill-opacity" keyTimes="0;1" dur="1s" repeatCount="indefinite" values="1;0" begin="-0.05s"></animate>
</circle>
</g>
</g><g transform="translate(78.53169548885461,40.72949016875157)">
<g transform="rotate(342)">
<circle cx="0" cy="0" r="1" fill="#FF1616" fill-opacity="0.05" transform="scale(1.17486 1.17486)">
  <animateTransform attributeName="transform" type="scale" begin="-0.0375s" values="3.2 3.2;1 1" keyTimes="0;1" dur="1s" repeatCount="indefinite"></animateTransform>
  <animate attributeName="fill-opacity" keyTimes="0;1" dur="1s" repeatCount="indefinite" values="1;0" begin="-0.0375s"></animate>
</circle>
</g>
</g><g transform="translate(79.17109761193029,42.996639084322844)">
<g transform="rotate(346.50000000000006)">
<circle cx="0" cy="0" r="1" fill="#FF1616" fill-opacity="0.0375" transform="scale(1.20236 1.20236)">
  <animateTransform attributeName="transform" type="scale" begin="-0.025s" values="3.2 3.2;1 1" keyTimes="0;1" dur="1s" repeatCount="indefinite"></animateTransform>
  <animate attributeName="fill-opacity" keyTimes="0;1" dur="1s" repeatCount="indefinite" values="1;0" begin="-0.025s"></animate>
</circle>
</g>
</g><g transform="translate(79.63065021785413,45.306966048793065)">
<g transform="rotate(351)">
<circle cx="0" cy="0" r="1" fill="#FF1616" fill-opacity="0.025" transform="scale(1.22986 1.22986)">
  <animateTransform attributeName="transform" type="scale" begin="-0.0125s" values="3.2 3.2;1 1" keyTimes="0;1" dur="1s" repeatCount="indefinite"></animateTransform>
  <animate attributeName="fill-opacity" keyTimes="0;1" dur="1s" repeatCount="indefinite" values="1;0" begin="-0.0125s"></animate>
</circle>
</g>
</g><g transform="translate(79.90752001199384,47.64622712816466)">
<g transform="rotate(355.50000000000006)">
<circle cx="0" cy="0" r="1" fill="#FF1616" fill-opacity="0.0125" transform="scale(1.25736 1.25736)">
  <animateTransform attributeName="transform" type="scale" begin="0s" values="3.2 3.2;1 1" keyTimes="0;1" dur="1s" repeatCount="indefinite"></animateTransform>
  <animate attributeName="fill-opacity" keyTimes="0;1" dur="1s" repeatCount="indefinite" values="1;0" begin="0s"></animate>
</circle>
</g>
</g></svg>